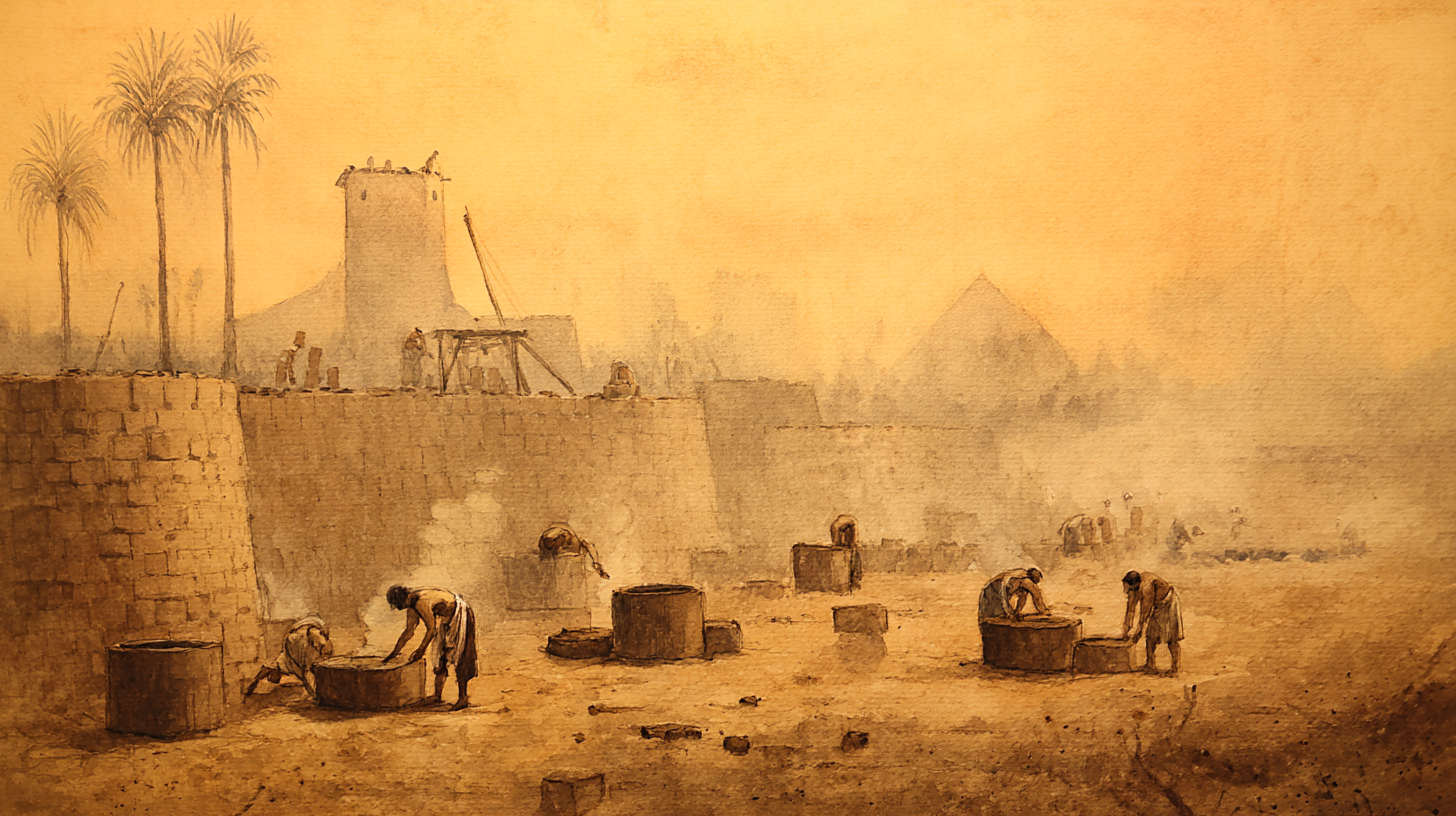
Generation parameters embedded in this image by Midjourney (PNG 'Description' text chunk):
Panoramic view of Hebrew slaves laboring under the harsh sun at a brick-making site in ancient Egypt. Show exhausted figures mixing mud and straw, forming bricks in molds, and carrying heavy loads under the watchful eye of an Egyptian taskmaster in the distance. The atmosphere should be dusty, oppressive, and convey immense hardship and the worsening conditions of servitude. Style: Detailed illustration, wide aspect ratio, suitable for a game background. --ar 16:9 --profile [redacted] --v 7 Job ID: 19aa514f-6e6e-43c7-ad8a-6e50dc29d65e